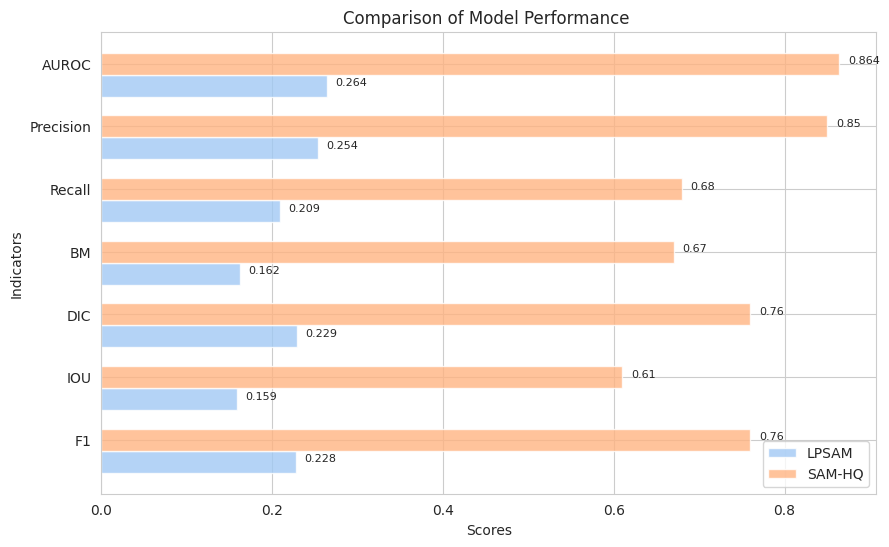

This figure's Python source:
import numpy as np
import matplotlib.pyplot as plt
import seaborn as sns

# 模型和指标数据
models = ['LPSAM', 'SAM-HQ']
indicators = ['F1', 'IOU', 'DIC', 'BM', 'Recall', 'Precision','AUROC']
scores = np.array([[0.228, 0.76],
                   [0.159, 0.61],
                   [0.229, 0.76],
                   [0.162, 0.67],
                   [0.209, 0.68],
                   [0.254, 0.85],
                   [0.264, 0.864]])

# 设置图形风格
sns.set_style("whitegrid")
plt.figure(figsize=(10, 6))

# 定义颜色映射
colors = sns.color_palette("pastel")

# 绘制条形图
bar_width = 0.35
opacity = 0.8
index = np.arange(len(indicators))

for i, model in enumerate(models):
    plt.barh(index + i * bar_width, scores[:, i], bar_width, alpha=opacity, color=colors[i], label=model)

# 设置坐标轴标签和标题
plt.xlabel('Scores')
plt.ylabel('Indicators')
plt.title('Comparison of Model Performance ')
plt.yticks(index + bar_width, indicators)
plt.legend(loc='lower right')

# 添加数值标签
for i, indicator in enumerate(indicators):
    for j, model in enumerate(models):
        plt.text(scores[i, j] + 0.01, index[i] + j * bar_width, str(scores[i, j]), fontsize=8)

# 显示图形
plt.show()